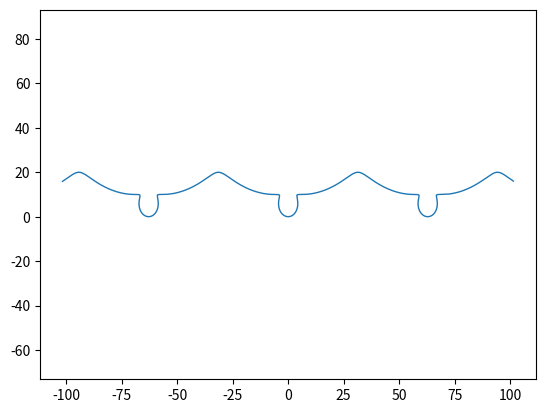

Write the Python code that produced this figure.
import matplotlib.pyplot as plt
import numpy as np

def cikl(R=10):
    t = np.arange(-10, 10, 0.01)

    x = R * (t - (np.sin (t)) ** 3)
    y = R * (1 - (np.cos (t)) ** 3) 

    plt.plot(x, y, ls='-', lw = 1)
    plt.axis('equal')
    plt.savefig('task1_cikloida.png')

if __name__ == "__main__":
    cikl()
